The GitHub repository cn3ko/dsci-projekt contains a labelled image folder "Dataset" with 2 categories: bad integrated circuit, good integrated circuit. Examples follow, each with its label.

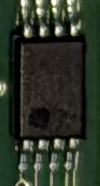
Label: good integrated circuit

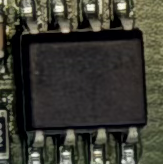
Label: bad integrated circuit

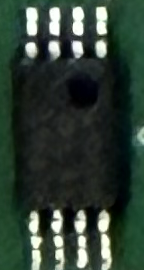
Label: good integrated circuit

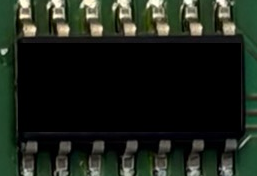
Label: bad integrated circuit

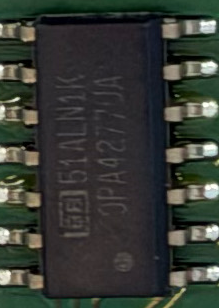
Label: good integrated circuit

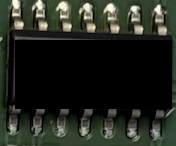
Label: bad integrated circuit
